Run: headless pygame with SDL's dummy video driver; simulated clock (each Clock.tick advances the game by its frame time, no real sleeping); random seed 0; keys injected as events and as key.get_pressed() state; mouse plan: one left click at the window centre at the start of phase 2, then a move to the lower-right quarter at the start of phase 3; restart key R tapped at the start of phases 3 and 4.
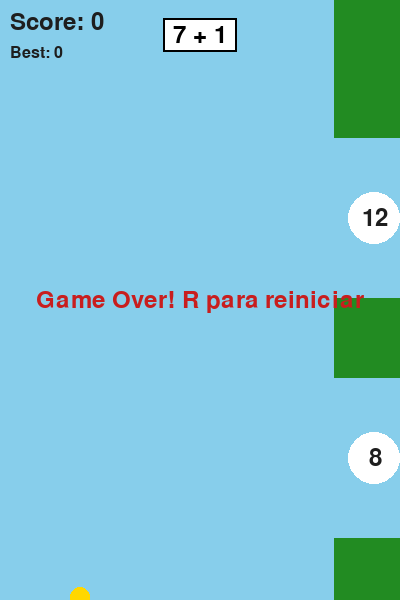
Frame 1 of 4 · flips 1–60 · no input
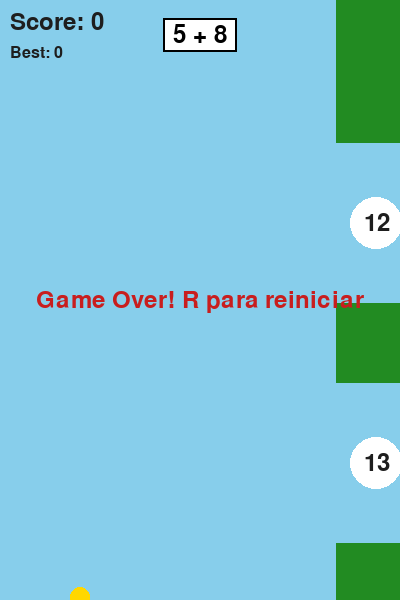
Frame 2 of 4 · flips 61–180 · clicked the window centre · tapped SPACE, RETURN · held RIGHT (→), D
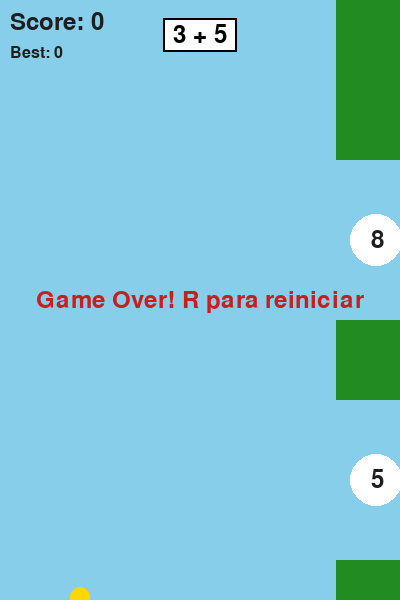
Frame 3 of 4 · flips 181–300 · moved the mouse to the lower-right quarter · tapped R · held DOWN (↓), S
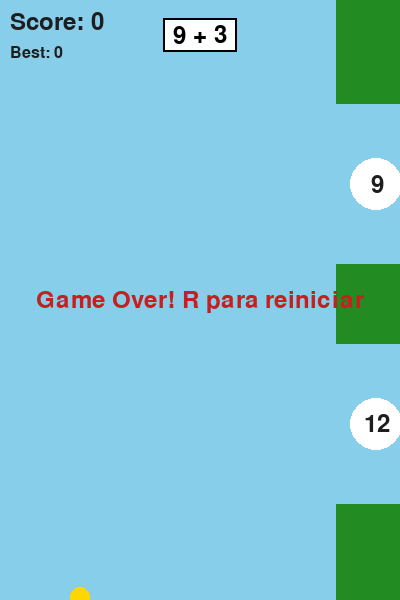
Frame 4 of 4 · flips 301–420 · tapped R · held LEFT (←), A, UP (↑), W

The pygame program that drew these frames:

import pygame
import random
import sys

pygame.init()
WIDTH, HEIGHT = 400, 600
WIN = pygame.display.set_mode((WIDTH, HEIGHT))
pygame.display.set_caption("Flappy Matemático - Rápido")

# Cores e fontes
BG = (135, 206, 235)
PIPE_COLOR = (34, 139, 34)
BIRD_COLOR = (255, 215, 0)
TEXT_COLOR = (30, 30, 30)
FONT = pygame.font.SysFont(None, 36)
SMALL = pygame.font.SysFont(None, 24)

CLOCK = pygame.time.Clock()
FPS = 60

# Bird
bird_x = 80
bird_y = HEIGHT // 2
bird_vel = 0
GRAVITY = 0.50
FLAP_STRENGTH = -5.5
BIRD_R = 10

# Obstáculos
GAP_H = 160       # mais espaço vertical
OBST_W = 80
OBST_SPEED = 2.0  # um pouco mais rápido para reduzir "demora"

# Canos mais espaçados horizontalmente (intervalo menor para aparecer mais cedo)
SPAWN_INTERVAL = 6000

score = 0
best = 0
game_over = False


class QuestionObstacle:
    def __init__(self):
        self.x = WIDTH
        self.expr = ""
        self.correct_answer = 0
        self.correct_is_top = True
        self.top_value = 0
        self.bottom_value = 0
        self.passed = False

        # Posição dos gaps
        top_gap_center = random.randint(120, HEIGHT // 2 - 30)
        bottom_gap_center = top_gap_center + GAP_H + 80
        if bottom_gap_center > HEIGHT - 120:
            bottom_gap_center = HEIGHT - 120
            top_gap_center = bottom_gap_center - GAP_H - 80

        self.top_gap_y = top_gap_center - GAP_H // 2
        self.bottom_gap_y = bottom_gap_center - GAP_H // 2

        # Inicializa pergunta
        self.set_question(score)

    def set_question(self, current_score):
        # Gera expressão e posiciona resposta correta no topo ou embaixo
        self.expr, self.correct_answer = generate_expression(current_score)
        self.correct_is_top = random.choice([True, False])
        wrong = make_wrong_answer(self.correct_answer)

        self.top_value = self.correct_answer if self.correct_is_top else wrong
        self.bottom_value = wrong if self.correct_is_top else self.correct_answer

    def rects(self):
        rects = []
        rects.append(pygame.Rect(self.x, 0, OBST_W, self.top_gap_y))

        middle_top = self.top_gap_y + GAP_H
        middle_h = max(0, self.bottom_gap_y - middle_top)
        if middle_h > 0:
            rects.append(pygame.Rect(self.x, middle_top, OBST_W, middle_h))

        bottom_top = self.bottom_gap_y + GAP_H
        if bottom_top < HEIGHT:
            rects.append(pygame.Rect(self.x, bottom_top, OBST_W, HEIGHT - bottom_top))

        return rects

    def update(self, dt):
        self.x -= OBST_SPEED * (dt / (1000 / FPS))

    def draw(self, surface):
        for r in self.rects():
            pygame.draw.rect(surface, PIPE_COLOR, r)

        cx = self.x + OBST_W // 2
        top_cy = self.top_gap_y + GAP_H // 2
        bot_cy = self.bottom_gap_y + GAP_H // 2

        pygame.draw.circle(surface, (255,255,255), (int(cx), int(top_cy)), 26)
        pygame.draw.circle(surface, (255,255,255), (int(cx), int(bot_cy)), 26)

        top_text = FONT.render(str(self.top_value), True, TEXT_COLOR)
        bot_text = FONT.render(str(self.bottom_value), True, TEXT_COLOR)
        surface.blit(top_text, top_text.get_rect(center=(cx, top_cy)))
        surface.blit(bot_text, bot_text.get_rect(center=(cx, bot_cy)))


def generate_expression(score):
    if score < 5:
        a, b = random.randint(1, 9), random.randint(1, 9)
        return f"{a} + {b}", a + b
    elif score < 10:
        a, b = random.randint(5, 20), random.randint(1, 9)
        return f"{a} - {b}", a - b
    else:
        a, b = random.randint(2, 9), random.randint(2, 9)
        return f"{a} × {b}", a * b


def make_wrong_answer(correct):
    # Gera um errado próximo, mas nunca igual ao correto
    delta = random.choice([-4, -3, -2, -1, 1, 2, 3, 4])
    wrong = correct + delta
    # Evita casos triviais iguais (por segurança adicional)
    if wrong == correct:
        wrong += 2
    return wrong


obstacles = []
last_spawn = pygame.time.get_ticks() - SPAWN_INTERVAL


def reset_game():
    global bird_y, bird_vel, score, obstacles, last_spawn, game_over
    bird_y = HEIGHT // 2
    bird_vel = 0
    score = 0
    obstacles = []
    last_spawn = pygame.time.get_ticks() - SPAWN_INTERVAL
    game_over = False


def draw_window():
    WIN.fill(BG)
    WIN.blit(FONT.render(f"Score: {score}", True, TEXT_COLOR), (10, 10))
    WIN.blit(SMALL.render(f"Best: {best}", True, TEXT_COLOR), (10, 45))

    # Quadradinho da conta (mostra a conta do próximo obstáculo a ser enfrentado)
    if obstacles:
        expr = obstacles[0].expr
        text = FONT.render(expr, True, (0, 0, 0))
        rect = text.get_rect(center=(WIDTH // 2, 35))

        pygame.draw.rect(WIN, (255, 255, 255), rect.inflate(20, 10))
        pygame.draw.rect(WIN, (0, 0, 0), rect.inflate(20, 10), 2)
        WIN.blit(text, rect)

    pygame.draw.circle(WIN, BIRD_COLOR, (int(bird_x), int(bird_y)), BIRD_R)

    for obs in obstacles:
        obs.draw(WIN)

    if game_over:
        msg = FONT.render("Game Over! R para reiniciar", True, (200, 30, 30))
        WIN.blit(msg, msg.get_rect(center=(WIDTH//2, HEIGHT//2)))

    pygame.display.update()


def check_collision(rect, obstacles):
    for obs in obstacles:
        for r in obs.rects():
            if rect.colliderect(r):
                return True
    if bird_y - BIRD_R <= 0 or bird_y + BIRD_R >= HEIGHT:
        return True
    return False


while True:
    dt = CLOCK.tick(FPS)
    for event in pygame.event.get():
        if event.type == pygame.QUIT:
            pygame.quit()
            sys.exit()

        if event.type == pygame.KEYDOWN:
            if event.key == pygame.K_SPACE and not game_over:
                bird_vel = FLAP_STRENGTH
            if event.key == pygame.K_r and game_over:
                reset_game()

        if event.type == pygame.MOUSEBUTTONDOWN:
            if not game_over:
                bird_vel = FLAP_STRENGTH
            else:
                reset_game()

    if not game_over:
        now = pygame.time.get_ticks()
        if now - last_spawn > SPAWN_INTERVAL:
            obstacles.append(QuestionObstacle())
            last_spawn = now

        bird_vel += GRAVITY
        bird_y += bird_vel

        for obs in obstacles:
            obs.update(dt)

        # Remover obstáculos fora da tela
        old_len = len(obstacles)
        obstacles = [o for o in obstacles if o.x + OBST_W > -50]

        # Se algum obstáculo saiu da tela e ainda há obstáculo na lista,
        # garanta que o próximo já tenha uma nova pergunta (sincronizado).
        if old_len > len(obstacles) and obstacles:
            obstacles[0].set_question(score)

        bird_rect = pygame.Rect(bird_x - BIRD_R, bird_y - BIRD_R, BIRD_R*2, BIRD_R*2)

        if check_collision(bird_rect, obstacles):
            game_over = True
            best = max(best, score)

        # Lógica de passagem e acerto/erro
        for i, obs in enumerate(obstacles):
            center_x = obs.x + OBST_W // 2

            if not obs.passed and bird_x > center_x:
                in_top = obs.top_gap_y < bird_y < obs.top_gap_y + GAP_H
                in_bottom = obs.bottom_gap_y < bird_y < obs.bottom_gap_y + GAP_H

                correct = (in_top and obs.correct_is_top) or (in_bottom and not obs.correct_is_top)

                if correct:
                    score += 1
                else:
                    game_over = True
                    best = max(best, score)

                obs.passed = True

                # Assim que o jogador passa do cano atual,
                # atualize a próxima pergunta para aparecer mais rápido no HUD.
                if i + 1 < len(obstacles):
                    obstacles[i + 1].set_question(score)
                # Se não houver próximo ainda, forçamos um spawn antecipado
                # para o HUD não "demorar" a mostrar a próxima conta.
                else:
                    # Spawn antecipado se der (evita floodar)
                    if now - last_spawn > SPAWN_INTERVAL // 2:
                        obstacles.append(QuestionObstacle())
                        last_spawn = pygame.time.get_ticks()

    draw_window()
